Labelled photos from "apartment", an image-classification folder in andersontruong/GroundSight. The possible labels are: bedroom floor, bedroom table, kitchen table.

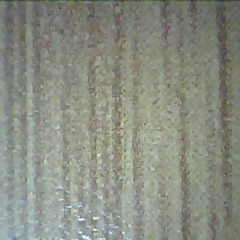
Label: bedroom table

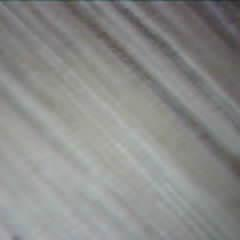
Label: bedroom floor

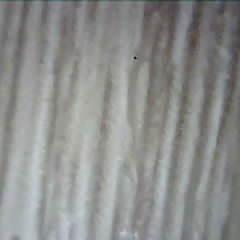
Label: bedroom floor

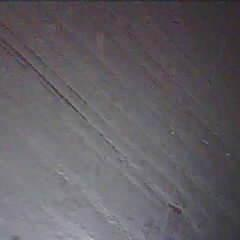
Label: kitchen table

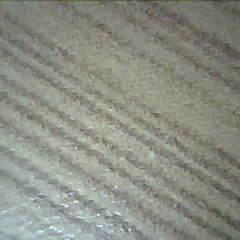
Label: bedroom table

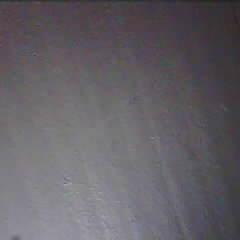
Label: kitchen table
